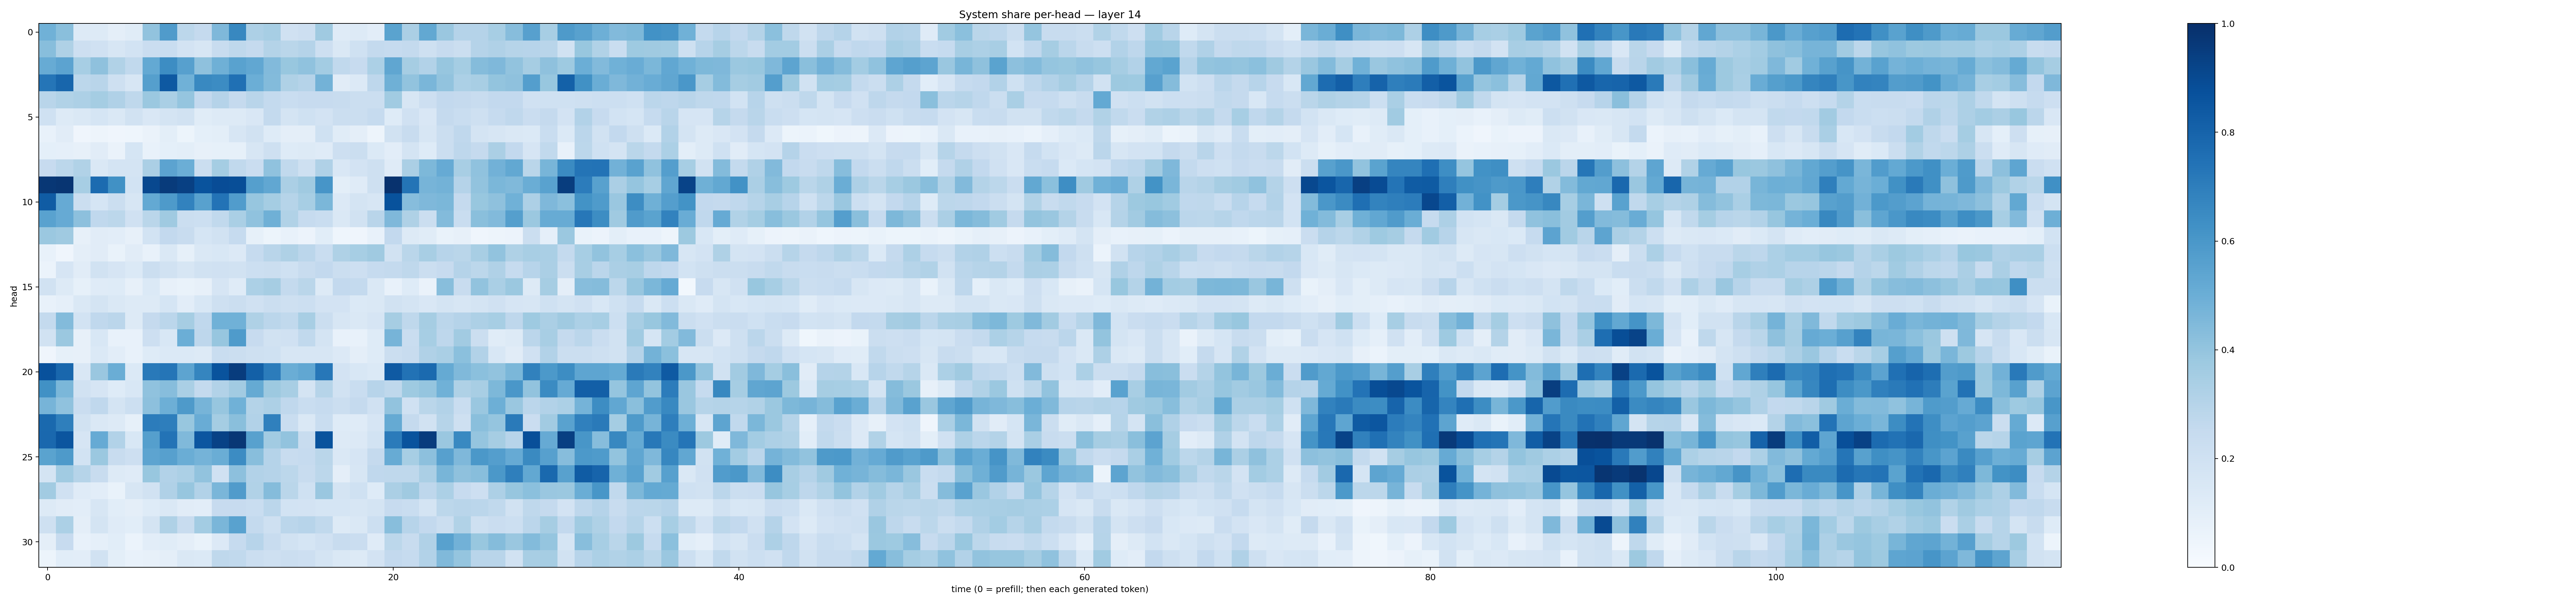

The table this chart was drawn from, first rows:
0.48593387, 0.4253095, 0.13125992, 0.12729034, 0.09567738, 0.11645649, 0.40333933, 0.58183384, 0.27903283, 0.2531677, 0.4506567, 0.6621232, 0.32771075, 0.34505793, 0.1977471, 0.21311006, 0.3704744, 0.118992835, 0.12925789, 0.1050814, 0.5483239, 0.33555588, 0.5258558, 0.38569754
0.4289, 0.3204, 0.2136, 0.1987, 0.1613, 0.1844, 0.2294, 0.2314, 0.1834, 0.1581, 0.2378, 0.27, 0.2535, 0.3072, 0.2863, 0.3043, 0.2144, 0.1421, 0.1998, 0.2559, 0.2473, 0.2542, 0.2096, 0.244
0.508, 0.5434, 0.345, 0.4139, 0.313, 0.2647, 0.5218, 0.6445, 0.561, 0.4109, 0.4901, 0.5518, 0.5298, 0.4432, 0.3872, 0.4076, 0.3577, 0.2654, 0.2451, 0.3285, 0.5332, 0.3499, 0.3109, 0.3908
0.7318, 0.7928, 0.2801, 0.291, 0.2047, 0.1602, 0.5661, 0.8406, 0.4864, 0.6567, 0.6469, 0.7505, 0.4966, 0.4388, 0.3239, 0.3035, 0.4773, 0.1095, 0.1333, 0.2768, 0.4887, 0.4052, 0.4642, 0.4043
0.2914, 0.3134, 0.3244, 0.3545, 0.3167, 0.2724, 0.3796, 0.3384, 0.396, 0.2606, 0.3044, 0.2525, 0.2898, 0.255, 0.2342, 0.2458, 0.2457, 0.2395, 0.2229, 0.2199, 0.3667, 0.1627, 0.2134, 0.2591
0.2019, 0.1267, 0.1468, 0.1718, 0.1464, 0.1914, 0.1492, 0.1719, 0.1889, 0.1134, 0.1296, 0.1269, 0.1514, 0.2542, 0.173, 0.1994, 0.1806, 0.2229, 0.2231, 0.2472, 0.1248, 0.1971, 0.1515, 0.251
0.07591, 0.1122, 0.03986, 0.04918, 0.04194, 0.04665, 0.06376, 0.09935, 0.05166, 0.09117, 0.09829, 0.1604, 0.193, 0.1245, 0.09484, 0.09495, 0.2027, 0.1153, 0.09387, 0.04818, 0.1908, 0.2373, 0.1577, 0.2257
0.09179, 0.08642, 0.07882, 0.1111, 0.06423, 0.1703, 0.07253, 0.09227, 0.1014, 0.07821, 0.08298, 0.0821, 0.1637, 0.2099, 0.1241, 0.1306, 0.1177, 0.2144, 0.2207, 0.1368, 0.1026, 0.1733, 0.1212, 0.2192
0.2454, 0.2792, 0.3126, 0.1457, 0.1782, 0.1736, 0.3355, 0.5464, 0.4968, 0.2195, 0.3516, 0.2648, 0.2298, 0.4086, 0.265, 0.2054, 0.3191, 0.1498, 0.1831, 0.2087, 0.1183, 0.3325, 0.4562, 0.5132
0.9704, 0.98, 0.3445, 0.7704, 0.6256, 0.1849, 0.9036, 0.9551, 0.9361, 0.8634, 0.8905, 0.8864, 0.564, 0.5288, 0.3323, 0.3698, 0.6066, 0.09852, 0.1199, 0.2096, 0.989, 0.7356, 0.4705, 0.4786
0.8303, 0.5142, 0.2209, 0.1705, 0.2229, 0.1598, 0.5216, 0.5863, 0.6798, 0.5559, 0.7385, 0.5746, 0.3927, 0.3532, 0.2992, 0.3452, 0.4578, 0.134, 0.1735, 0.1633, 0.8678, 0.4324, 0.4499, 0.4607
0.5513, 0.5137, 0.4141, 0.266, 0.2803, 0.1992, 0.2874, 0.3689, 0.2263, 0.2186, 0.2653, 0.3382, 0.4067, 0.492, 0.3149, 0.2491, 0.2315, 0.1441, 0.1945, 0.2898, 0.4516, 0.324, 0.2223, 0.4381
0.3806, 0.3685, 0.08087, 0.1117, 0.1022, 0.0792, 0.1874, 0.2605, 0.2404, 0.1692, 0.1879, 0.2491, 0.08298, 0.05313, 0.07371, 0.05547, 0.1087, 0.04333, 0.04089, 0.07598, 0.2612, 0.1295, 0.1138, 0.06971
0.07038, 0.04123, 0.09711, 0.1114, 0.06871, 0.1098, 0.07177, 0.1455, 0.08304, 0.1458, 0.1554, 0.1365, 0.2472, 0.2903, 0.322, 0.2818, 0.2341, 0.3219, 0.3467, 0.3683, 0.1914, 0.288, 0.3436, 0.2965
0.06118, 0.1651, 0.113, 0.1892, 0.1658, 0.1388, 0.2204, 0.1936, 0.1609, 0.191, 0.197, 0.1909, 0.2166, 0.2235, 0.1994, 0.2354, 0.2608, 0.2204, 0.2133, 0.2461, 0.2554, 0.2708, 0.2258, 0.2458
0.1931, 0.1279, 0.0836, 0.1182, 0.1242, 0.07815, 0.1374, 0.0813, 0.06791, 0.07885, 0.1667, 0.1182, 0.3316, 0.3512, 0.257, 0.2879, 0.1314, 0.259, 0.2568, 0.1436, 0.07595, 0.1214, 0.06453, 0.4272
0.07573, 0.08698, 0.1428, 0.172, 0.1464, 0.1253, 0.1281, 0.1712, 0.1029, 0.1547, 0.204, 0.2211, 0.1955, 0.2209, 0.2053, 0.2149, 0.1808, 0.1803, 0.1382, 0.145, 0.1928, 0.1724, 0.1486, 0.1772
0.2567, 0.4399, 0.1861, 0.2692, 0.2837, 0.1251, 0.253, 0.2824, 0.3495, 0.2674, 0.4858, 0.4872, 0.3218, 0.2827, 0.2649, 0.3399, 0.2188, 0.1597, 0.1465, 0.1647, 0.3499, 0.2714, 0.3493, 0.2818
0.1911, 0.3827, 0.07958, 0.1542, 0.07548, 0.0766, 0.2126, 0.1534, 0.4999, 0.2749, 0.391, 0.5857, 0.2439, 0.1921, 0.1975, 0.2637, 0.1758, 0.07441, 0.07475, 0.1232, 0.4702, 0.2325, 0.3447, 0.2752
0.03969, 0.08227, 0.08126, 0.1403, 0.104, 0.0778, 0.1227, 0.1379, 0.1377, 0.13, 0.2335, 0.2232, 0.2092, 0.1995, 0.1622, 0.1633, 0.1602, 0.1358, 0.09424, 0.1221, 0.2203, 0.2392, 0.317, 0.3387
0.8731, 0.7869, 0.1516, 0.386, 0.5006, 0.138, 0.7149, 0.7339, 0.541, 0.6699, 0.8659, 0.9495, 0.816, 0.706, 0.5025, 0.5279, 0.7231, 0.1821, 0.1557, 0.1382, 0.8372, 0.745, 0.7763, 0.516
0.6272, 0.4604, 0.1925, 0.1674, 0.1213, 0.1546, 0.4066, 0.4324, 0.3389, 0.2569, 0.3121, 0.362, 0.5187, 0.3781, 0.3435, 0.1727, 0.3002, 0.1887, 0.2318, 0.295, 0.2717, 0.3736, 0.3981, 0.4869
0.4701, 0.4097, 0.2301, 0.2684, 0.1762, 0.2182, 0.4142, 0.4938, 0.5867, 0.4711, 0.3926, 0.4868, 0.3051, 0.3271, 0.2683, 0.2306, 0.2485, 0.222, 0.2521, 0.1967, 0.4061, 0.1983, 0.2872, 0.3118
0.7797, 0.6932, 0.1918, 0.1439, 0.1291, 0.08466, 0.7053, 0.6965, 0.3899, 0.5066, 0.3539, 0.4254, 0.3087, 0.6903, 0.2311, 0.1465, 0.2327, 0.1226, 0.1192, 0.1651, 0.5174, 0.2507, 0.1879, 0.2996
0.7844, 0.8575, 0.166, 0.5152, 0.3112, 0.1534, 0.5664, 0.7417, 0.4473, 0.8528, 0.926, 0.9695, 0.5572, 0.3606, 0.4046, 0.2366, 0.8656, 0.128, 0.1362, 0.1837, 0.7087, 0.8655, 0.9514, 0.3846
0.5492, 0.5898, 0.1839, 0.3804, 0.2361, 0.2142, 0.542, 0.5592, 0.5, 0.4731, 0.5036, 0.6476, 0.4273, 0.3024, 0.2404, 0.2465, 0.2856, 0.1452, 0.1645, 0.2526, 0.5115, 0.3448, 0.4172, 0.5603
0.1741, 0.366, 0.3001, 0.2351, 0.1315, 0.1177, 0.3903, 0.3116, 0.3304, 0.405, 0.1981, 0.4172, 0.3124, 0.3015, 0.2776, 0.2398, 0.2791, 0.09587, 0.157, 0.2687, 0.271, 0.2727, 0.3335, 0.468
0.3608, 0.1987, 0.1184, 0.1035, 0.06699, 0.1602, 0.1903, 0.3201, 0.3924, 0.3122, 0.4632, 0.5784, 0.3153, 0.437, 0.287, 0.2014, 0.3847, 0.1785, 0.2019, 0.1212, 0.3334, 0.368, 0.2759, 0.3306
0.1284, 0.1108, 0.1047, 0.1582, 0.1059, 0.09486, 0.1214, 0.1411, 0.1094, 0.103, 0.2437, 0.2425, 0.2309, 0.2847, 0.1858, 0.1819, 0.17, 0.1714, 0.1582, 0.1773, 0.2434, 0.233, 0.1783, 0.2809
0.2032, 0.3285, 0.09586, 0.1754, 0.1208, 0.1059, 0.1778, 0.3237, 0.2393, 0.3576, 0.4627, 0.5532, 0.256, 0.2073, 0.2847, 0.2932, 0.2626, 0.1299, 0.145, 0.2172, 0.4259, 0.2967, 0.2584, 0.222
0.09397, 0.2431, 0.0772, 0.08745, 0.109, 0.0591, 0.1052, 0.1171, 0.09604, 0.0699, 0.1329, 0.2483, 0.294, 0.2347, 0.1951, 0.1694, 0.1989, 0.238, 0.228, 0.1203, 0.2781, 0.2414, 0.3177, 0.5575
0.0516, 0.1057, 0.1023, 0.188, 0.0996, 0.07671, 0.08039, 0.09433, 0.1449, 0.1369, 0.271, 0.2637, 0.2246, 0.2087, 0.2205, 0.2129, 0.173, 0.1407, 0.1285, 0.1823, 0.2614, 0.2461, 0.309, 0.4488
